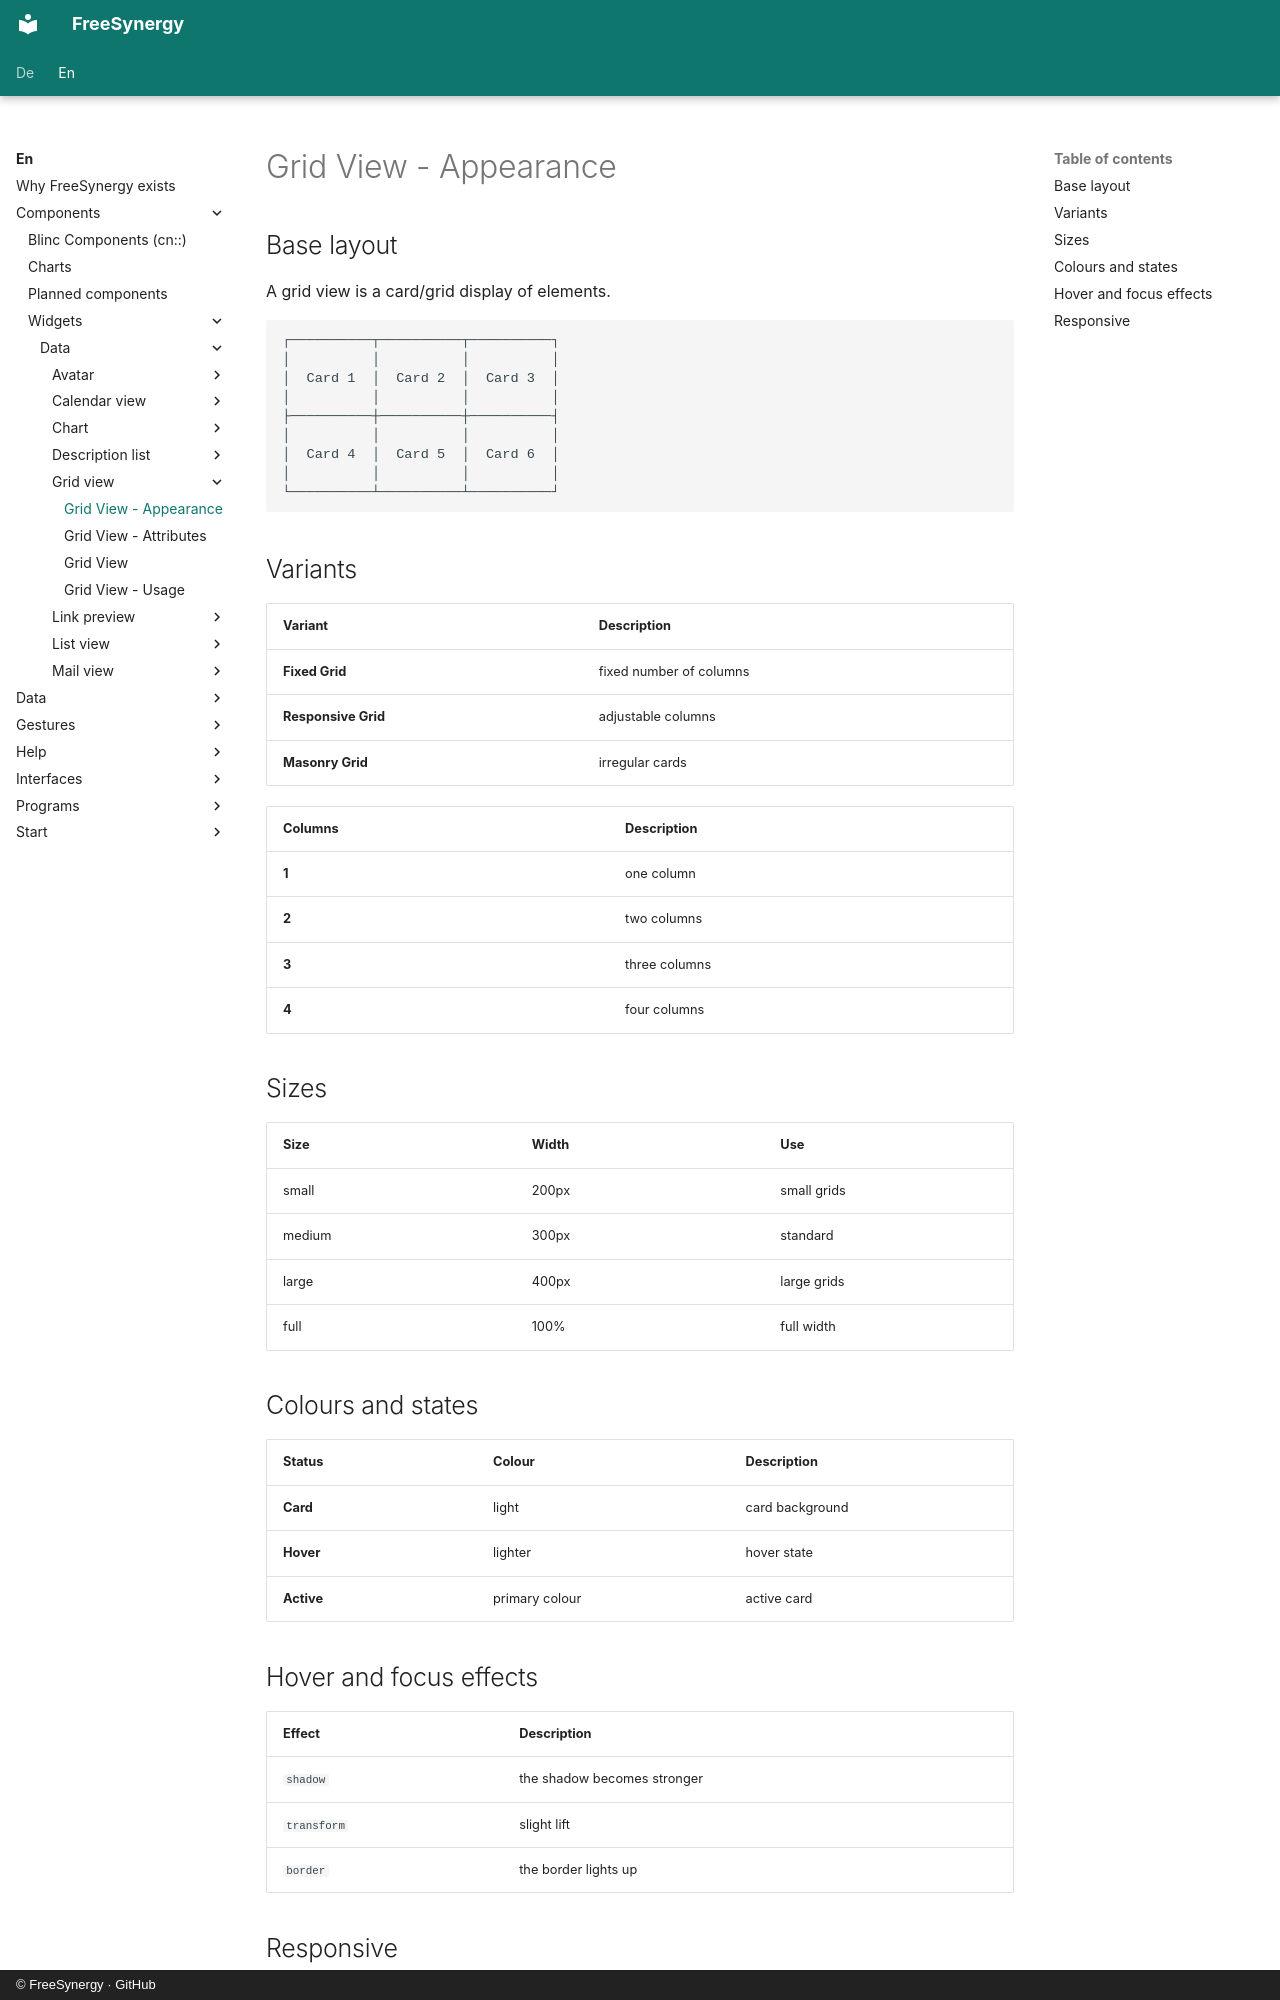

repository: FreeSynergy/fs-documentation · page: en/components/widgets/data/grid-view/appearance/index.html · generator: mkdocs · copyright: © FreeSynergy · GitHub

# Grid View - Appearance

## Base layout
A grid view is a card/grid display of elements.

```
┌──────────┬──────────┬──────────┐
│          │          │          │
│  Card 1  │  Card 2  │  Card 3  │
│          │          │          │
├──────────┼──────────┼──────────┤
│          │          │          │
│  Card 4  │  Card 5  │  Card 6  │
│          │          │          │
└──────────┴──────────┴──────────┘
```

## Variants
| Variant | Description |
|---------|-------------|
| **Fixed Grid** | fixed number of columns |
| **Responsive Grid** | adjustable columns |
| **Masonry Grid** | irregular cards |

| Columns | Description |
|---------|-------------|
| **1** | one column |
| **2** | two columns |
| **3** | three columns |
| **4** | four columns |

## Sizes

| Size | Width | Use |
|------|-------|-----|
| small | 200px | small grids |
| medium | 300px | standard |
| large | 400px | large grids |
| full | 100% | full width |

## Colours and states

| Status | Colour | Description |
|--------|--------|-------------|
| **Card** | light | card background |
| **Hover** | lighter | hover state |
| **Active** | primary colour | active card |

## Hover and focus effects

| Effect | Description |
|--------|-------------|
| `shadow` | the shadow becomes stronger |
| `transform` | slight lift |
| `border` | the border lights up |
